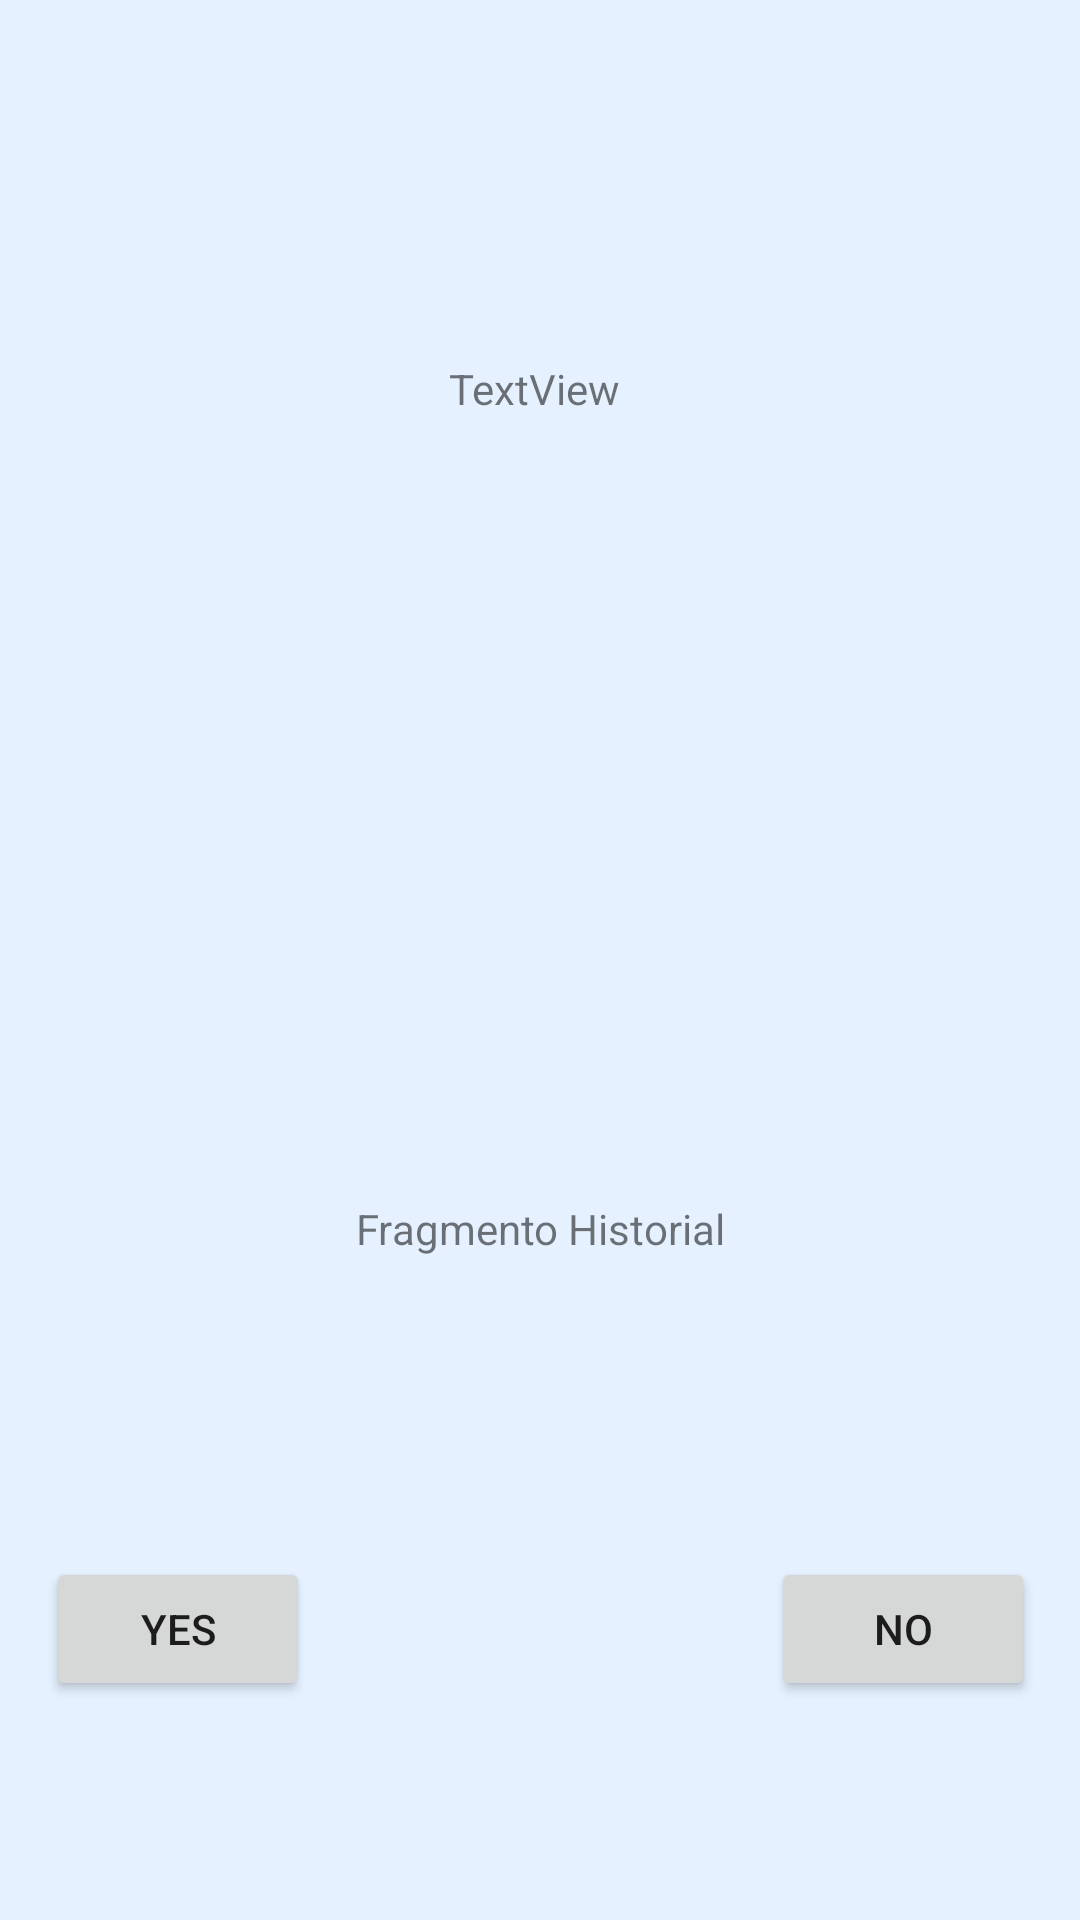

Layout XML and referenced resources for this Android screen:
<!-- AndroidManifest.xml: application theme Theme.ID_QR.NoActionBar -->
<!-- res/layout/fragment_historial_2.xml -->
<?xml version="1.0" encoding="utf-8"?>
<androidx.coordinatorlayout.widget.CoordinatorLayout
    xmlns:android="http://schemas.android.com/apk/res/android"
    xmlns:app="http://schemas.android.com/apk/res-auto"
    xmlns:tools="http://schemas.android.com/tools"
    android:layout_width="match_parent"
    android:layout_height="match_parent"
    android:background="@color/background"
    android:clickable="true"
    android:focusable="true"
    android:orientation="vertical"
    tools:context=".ui.HistorialFragment_2">


    <androidx.core.widget.NestedScrollView
        android:layout_width="match_parent"
        android:layout_height="wrap_content"
        android:fillViewport="true">

        <androidx.constraintlayout.widget.ConstraintLayout
            android:layout_width="match_parent"
            android:layout_height="match_parent">

            <TextView
                android:id="@+id/textView_fragmentoHistorial_prueba"
                android:layout_width="wrap_content"
                android:layout_height="wrap_content"
                android:layout_marginTop="400dp"
                android:text="@string/fragmento_historial"
                app:layout_constraintEnd_toEndOf="parent"
                app:layout_constraintStart_toStartOf="parent"
                app:layout_constraintTop_toTopOf="parent" />

            <Button
                android:id="@+id/sunny_btn"
                android:layout_width="wrap_content"
                android:layout_height="wrap_content"
                android:layout_marginTop="100dp"
                android:text="Yes"
                app:layout_constraintEnd_toStartOf="@+id/textView_fragmentoHistorial_prueba"
                app:layout_constraintStart_toStartOf="parent"
                app:layout_constraintTop_toBottomOf="@+id/textView_fragmentoHistorial_prueba" />

            <Button
                android:id="@+id/foggy_btn"
                android:layout_width="wrap_content"
                android:layout_height="wrap_content"
                android:text="No"
                app:layout_constraintBottom_toBottomOf="parent"
                app:layout_constraintEnd_toEndOf="parent"
                app:layout_constraintStart_toEndOf="@+id/textView_fragmentoHistorial_prueba"
                app:layout_constraintTop_toTopOf="@+id/sunny_btn" />

            <TextView
                android:id="@+id/textView_fragmentoHistorial_prueba_2"
                android:layout_width="wrap_content"
                android:layout_height="wrap_content"
                android:layout_marginStart="175dp"
                android:layout_marginTop="120dp"
                android:layout_marginEnd="179dp"
                android:layout_marginBottom="261dp"
                android:text="TextView"
                app:layout_constraintBottom_toTopOf="@+id/textView_fragmentoHistorial_prueba"
                app:layout_constraintEnd_toEndOf="parent"
                app:layout_constraintStart_toStartOf="parent"
                app:layout_constraintTop_toTopOf="parent" />


        </androidx.constraintlayout.widget.ConstraintLayout>


    </androidx.core.widget.NestedScrollView>


</androidx.coordinatorlayout.widget.CoordinatorLayout>
<!-- resources referenced by this layout -->
<resources>
  <color name="background">#E5F1FF</color>
  <string name="fragmento_historial">Fragmento Historial</string>
  <style name="Theme.ID_QR.NoActionBar">
          <item name="windowActionBar">false</item>
          <item name="windowNoTitle">true</item>
          <item name="colorPrimary">@color/buttons</item>
          
          
      </style>
  <color name="buttons">#49CCD5</color>
</resources>
